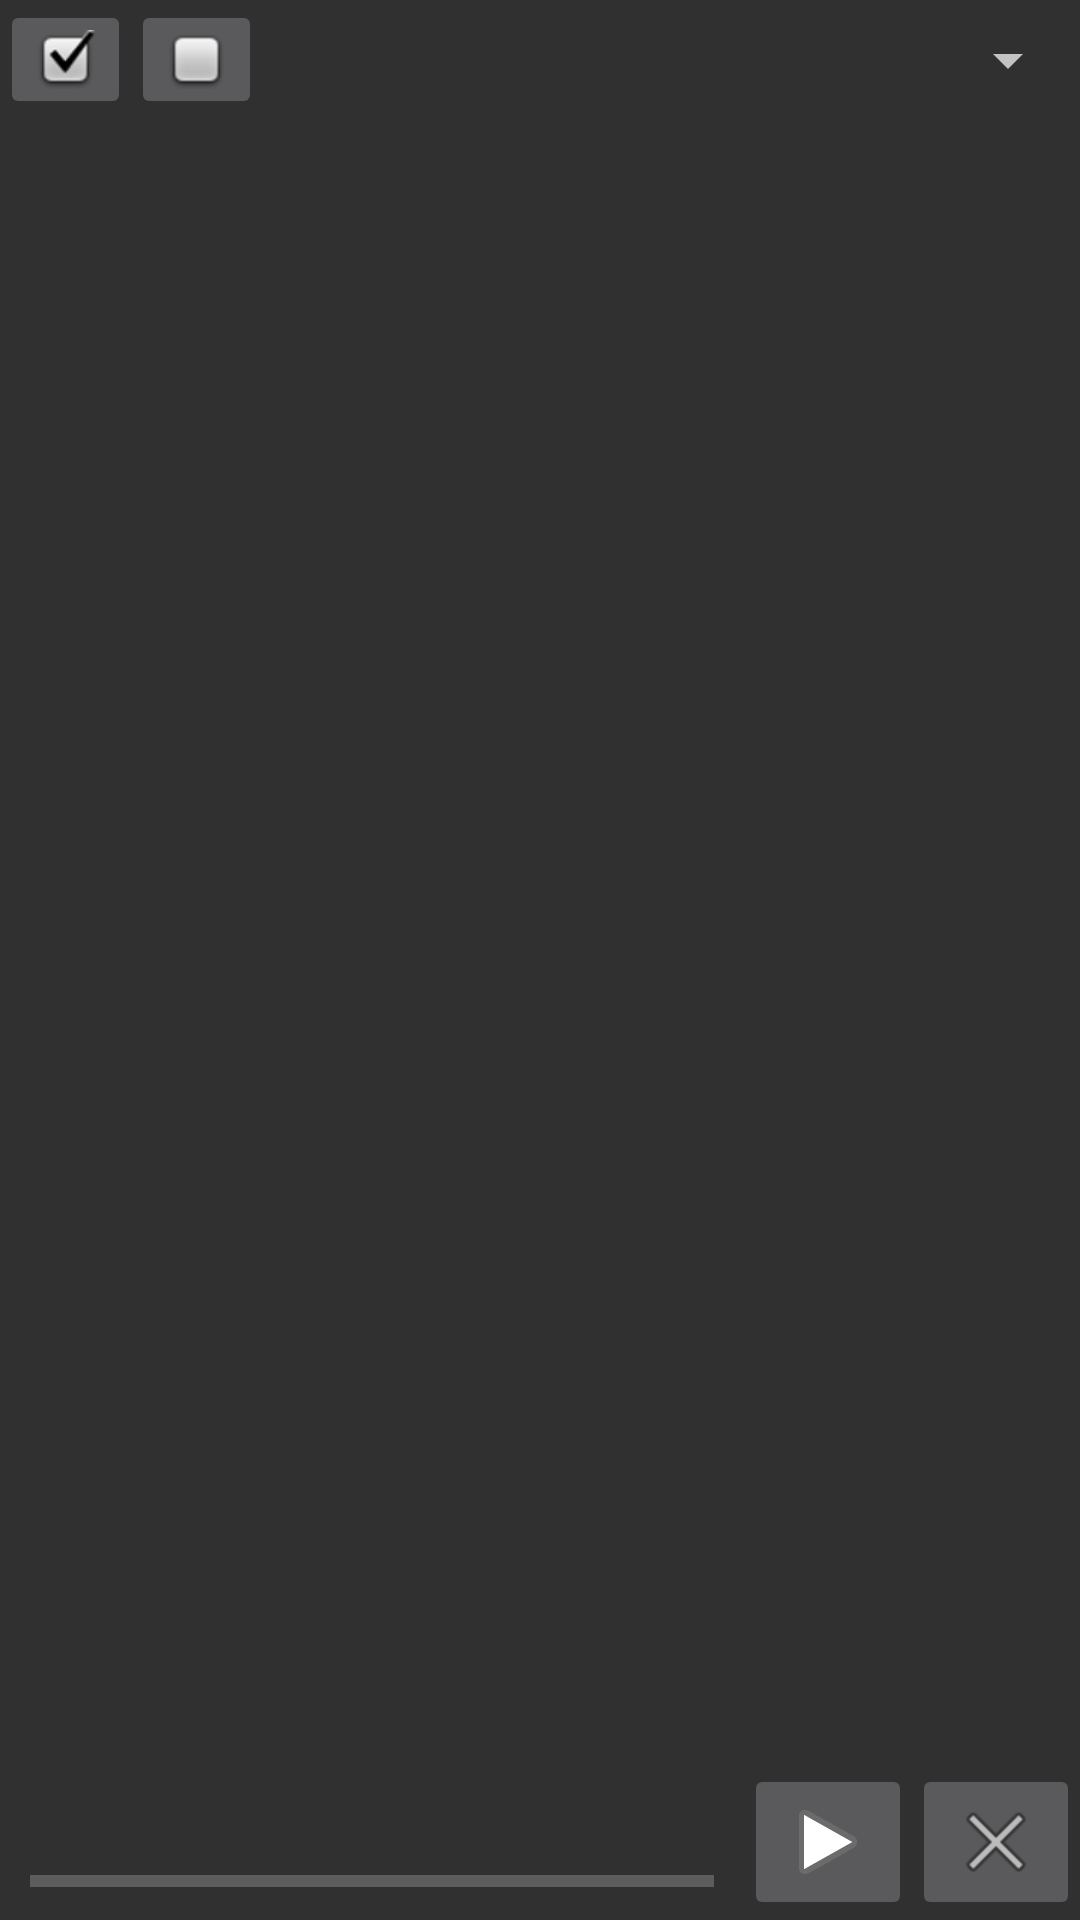

This screen was rendered from an Android layout file. Write that file and the resources it references.
<!-- AndroidManifest.xml: application theme AppTheme -->
<!-- res/layout/activity_cache.xml -->
<?xml version="1.0" encoding="utf-8"?>
<LinearLayout xmlns:android="http://schemas.android.com/apk/res/android"
    xmlns:app="http://schemas.android.com/apk/res-auto"
    xmlns:tools="http://schemas.android.com/tools"
    android:layout_width="match_parent"
    android:layout_height="match_parent"
    android:orientation="vertical"
    tools:context=".ui.dir.CacheActivity">

    <androidx.constraintlayout.widget.ConstraintLayout
        android:layout_width="match_parent"
        android:layout_height="wrap_content">

        <ImageButton
            android:id="@+id/CheckAllButton"
            android:layout_width="wrap_content"
            android:layout_height="wrap_content"
            android:importantForAccessibility="no"
            app:layout_constraintBottom_toBottomOf="parent"
            app:layout_constraintStart_toStartOf="parent"
            app:layout_constraintTop_toTopOf="parent"
            app:srcCompat="@android:drawable/checkbox_on_background" />

        <ImageButton
            android:id="@+id/UncheckAlButton"
            android:layout_width="wrap_content"
            android:layout_height="wrap_content"
            android:importantForAccessibility="no" app:layout_constraintBottom_toBottomOf="parent"
            app:layout_constraintStart_toEndOf="@+id/CheckAllButton"
            app:layout_constraintTop_toTopOf="parent"
            app:srcCompat="@android:drawable/checkbox_off_background" />

        <Spinner
            android:id="@+id/FilterSpinner"
            android:layout_width="0dp"
            android:layout_height="wrap_content"
            app:layout_constraintBottom_toBottomOf="parent"
            app:layout_constraintEnd_toEndOf="parent"
            app:layout_constraintStart_toEndOf="@+id/UncheckAlButton"
            app:layout_constraintTop_toTopOf="parent" />

    </androidx.constraintlayout.widget.ConstraintLayout>

    <androidx.recyclerview.widget.RecyclerView
        android:id="@+id/TargetList"
        android:layout_width="match_parent"
        android:layout_height="0dp"
        android:layout_weight="1"
        android:layout_marginStart="8dp"
        android:layout_marginTop="8dp"
        android:layout_marginEnd="8dp"
        android:layout_marginBottom="8dp"/>

    <androidx.constraintlayout.widget.ConstraintLayout
        android:id="@+id/ProgressArea"
        android:layout_width="match_parent"
        android:layout_height="wrap_content">

        <TextView
            android:id="@+id/ProgressText"
            android:layout_width="0dp"
            android:layout_height="wrap_content"
            android:paddingTop="5dp"
            android:text=""
            android:textAppearance="?android:attr/textAppearanceMedium"
            app:layout_constraintBottom_toTopOf="@+id/ProgressBar"
            app:layout_constraintEnd_toStartOf="@+id/RestartButton"
            app:layout_constraintStart_toStartOf="parent"
            app:layout_constraintTop_toTopOf="parent" />

        <ProgressBar
            android:id="@+id/ProgressBar"
            style="@android:style/Widget.DeviceDefault.ProgressBar.Horizontal"
            android:layout_width="0dp"
            android:layout_height="wrap_content"
            android:max="100"
            android:paddingLeft="10dp"
            android:paddingTop="5dp"
            android:paddingRight="10dp"
            android:paddingBottom="5dp"
            android:progress="0"
            app:layout_constraintBottom_toBottomOf="parent"
            app:layout_constraintEnd_toStartOf="@+id/RestartButton"
            app:layout_constraintStart_toStartOf="parent" />

        <ImageButton
            android:id="@+id/RestartButton"
            android:layout_width="wrap_content"
            android:layout_height="wrap_content"
            android:layout_marginTop="3dp"
            android:contentDescription="@string/cache_restart"
            android:src="@android:drawable/ic_media_play"
            android:visibility="visible"
            app:layout_constraintBottom_toBottomOf="parent"
            app:layout_constraintEnd_toStartOf="@+id/StopButton"
            app:layout_constraintTop_toTopOf="parent" />

        <ImageButton
            android:id="@+id/StopButton"
            android:layout_width="wrap_content"
            android:layout_height="wrap_content"
            android:layout_marginTop="3dp"
            android:contentDescription="@string/cache_stop"
            android:src="@android:drawable/ic_menu_close_clear_cancel"
            android:visibility="visible"
            app:layout_constraintBottom_toBottomOf="parent"
            app:layout_constraintEnd_toEndOf="parent"
            app:layout_constraintTop_toTopOf="parent" />

    </androidx.constraintlayout.widget.ConstraintLayout>

</LinearLayout>
<!-- resources referenced by this layout -->
<resources>
  <string name="cache_restart">Restart</string>
  <string name="cache_stop">Stop</string>
  <style name="AppTheme" parent="Theme.AppCompat" />
</resources>
